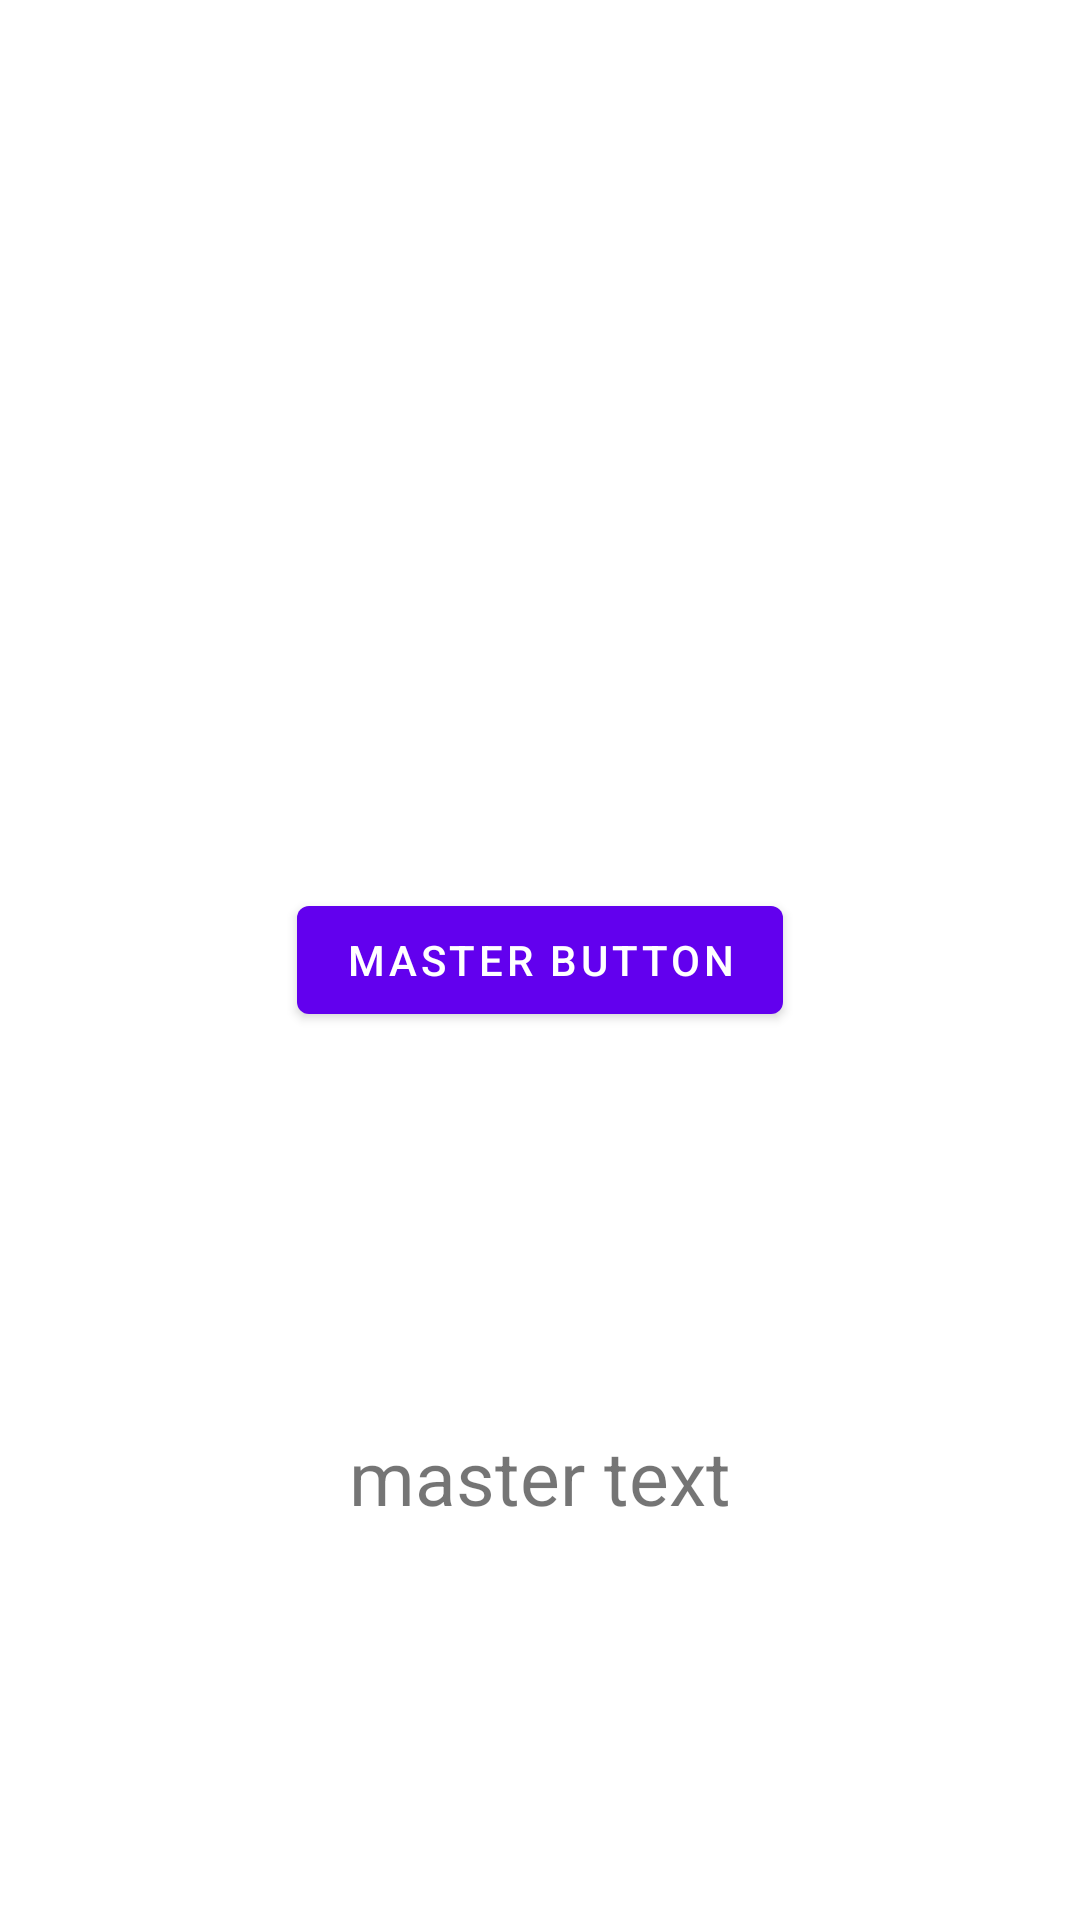

Android layout source for this screen:
<!-- AndroidManifest.xml: application theme Theme.FragResultApi -->
<!-- res/layout/fragment_master.xml -->
<?xml version="1.0" encoding="utf-8"?>
<androidx.constraintlayout.widget.ConstraintLayout xmlns:android="http://schemas.android.com/apk/res/android"
    xmlns:tools="http://schemas.android.com/tools"
    android:layout_width="match_parent"
    android:layout_height="match_parent"
    xmlns:app="http://schemas.android.com/apk/res-auto"
    tools:context=".fragments.MasterFragment">

    <com.google.android.material.button.MaterialButton
        android:id="@+id/btnMaster"
        android:layout_width="wrap_content"
        android:layout_height="wrap_content"
        android:text="@string/master_button"
        app:layout_constraintTop_toTopOf="parent"
        app:layout_constraintStart_toStartOf="parent"
        app:layout_constraintEnd_toEndOf="parent"
        app:layout_constraintBottom_toBottomOf="parent"/>

    <TextView
        android:id="@+id/tvMaster"
        android:layout_width="wrap_content"
        android:layout_height="wrap_content"
        android:text="@string/master_text"
        android:textSize="25sp"
        app:layout_constraintTop_toBottomOf="@id/btnMaster"
        app:layout_constraintStart_toStartOf="parent"
        app:layout_constraintEnd_toEndOf="parent"
        app:layout_constraintBottom_toBottomOf="parent"/>

</androidx.constraintlayout.widget.ConstraintLayout>
<!-- resources referenced by this layout -->
<resources>
  <string name="master_button">Master Button</string>
  <string name="master_text">master text</string>
  <style name="Theme.FragResultApi" parent="Theme.MaterialComponents.DayNight.DarkActionBar">
          
          <item name="colorPrimary">@color/purple_500</item>
          <item name="colorPrimaryVariant">@color/purple_700</item>
          <item name="colorOnPrimary">@color/white</item>
          
          <item name="colorSecondary">@color/teal_200</item>
          <item name="colorSecondaryVariant">@color/teal_700</item>
          <item name="colorOnSecondary">@color/black</item>
          
          <item name="android:statusBarColor" tools:targetApi="l">?attr/colorPrimaryVariant</item>
          
      </style>
  <!-- not gathered from this repository: default colours our renderer supplied (Android Studio template values) -->
  <color name="purple_500">#FF6200EE</color>
  <color name="purple_700">#FF3700B3</color>
  <color name="teal_200">#FF03DAC5</color>
  <color name="teal_700">#FF018786</color>
  <color name="black">#FF000000</color>
  <color name="white">#FFFFFFFF</color>
</resources>
